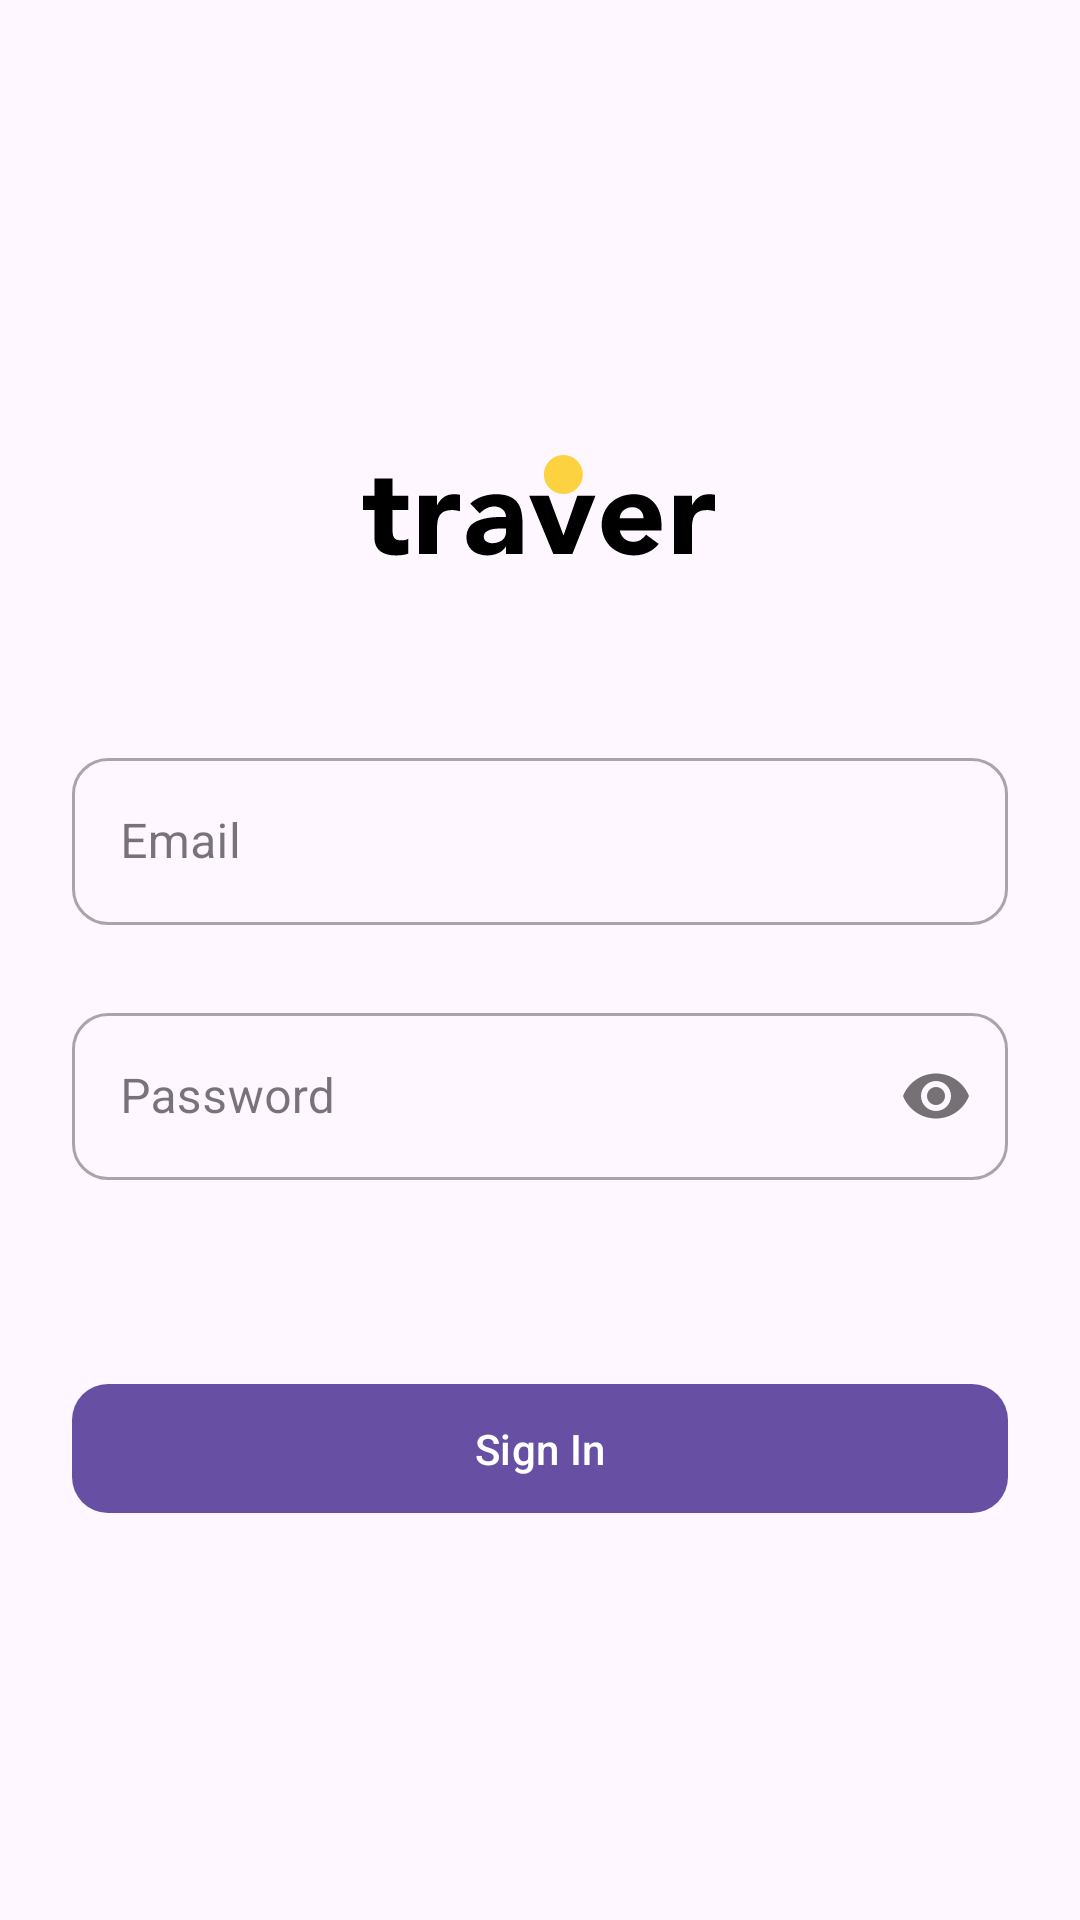

Produce the Android XML layout that renders to this screen, including the resource entries it uses.
<!-- AndroidManifest.xml: application theme Theme.MyTraver -->
<!-- res/layout/activity_authentication.xml -->
<?xml version="1.0" encoding="utf-8"?>
<androidx.constraintlayout.widget.ConstraintLayout xmlns:android="http://schemas.android.com/apk/res/android"
    xmlns:app="http://schemas.android.com/apk/res-auto"
    xmlns:tools="http://schemas.android.com/tools"
    android:id="@+id/main"
    android:layout_width="match_parent"
    android:layout_height="match_parent"
    android:paddingHorizontal="24dp"
    tools:context=".presentation.authentication.AuthenticationActivity">

<com.google.android.material.imageview.ShapeableImageView
    android:id="@+id/iv_app"
    android:layout_width="wrap_content"
    android:layout_height="wrap_content"
    android:src="@drawable/ic_app_black"
    app:layout_constraintBottom_toBottomOf="parent"
    app:layout_constraintEnd_toEndOf="parent"
    app:layout_constraintStart_toStartOf="parent"
    app:layout_constraintVertical_bias="0.25"
    app:layout_constraintTop_toTopOf="parent" />


<com.google.android.material.textfield.TextInputLayout
    android:id="@+id/til_email"
    style="@style/Widget.MaterialComponents.TextInputLayout.OutlinedBox"
    android:layout_width="match_parent"
    android:layout_height="wrap_content"
    app:layout_constraintVertical_bias="0.2"
    android:layout_marginBottom="24dp"
    app:layout_constraintVertical_chainStyle="packed"
    app:shapeAppearanceOverlay="@style/ShapeAppearance.Material3.Corner.Medium"
    app:layout_constraintBottom_toTopOf="@id/til_password"
    app:hintEnabled="true"
    app:layout_constraintTop_toBottomOf="@id/iv_app">

    <com.google.android.material.textfield.TextInputEditText
        android:id="@+id/tie_email"
        android:layout_width="match_parent"
        style="@style/TextStyle.DescriptionLarge"
        android:layout_height="wrap_content"
        android:hint="@string/label_email"
        android:inputType="textEmailAddress" />
</com.google.android.material.textfield.TextInputLayout>

<com.google.android.material.textfield.TextInputLayout
    android:id="@+id/til_password"
    style="@style/Widget.MaterialComponents.TextInputLayout.OutlinedBox"
    android:layout_width="match_parent"
    android:layout_height="wrap_content"
    app:hintEnabled="true"
    app:shapeAppearanceOverlay="@style/ShapeAppearance.Material3.Corner.Medium"
    app:passwordToggleEnabled="true"
    app:layout_constraintBottom_toBottomOf="parent"
    app:layout_constraintTop_toBottomOf="@id/til_email">

    <com.google.android.material.textfield.TextInputEditText
        android:id="@+id/tie_password"
        android:layout_width="match_parent"
        android:layout_height="wrap_content"
        android:hint="@string/label_password"
        style="@style/TextStyle.DescriptionLarge"
        android:inputType="textPassword" />
</com.google.android.material.textfield.TextInputLayout>


<com.google.android.material.button.MaterialButton
    android:id="@+id/btn_sign_in"
    android:layout_width="match_parent"
    android:layout_height="wrap_content"
    android:text="@string/label_sign_in"
    style="@style/TextStyle.HeadingMedium"
    android:padding="12dp"
    android:layout_marginTop="64dp"
    app:layout_constraintTop_toBottomOf="@+id/til_password"
    app:shapeAppearanceOverlay="@style/ShapeAppearance.Material3.Corner.Medium" />

</androidx.constraintlayout.widget.ConstraintLayout>
<!-- resources referenced by this layout -->
<resources>
  <!-- drawable ic_app_black: vector/xml drawable (drawable, 4233 chars, omitted) -->
  <string name="label_email">Email</string>
  <string name="label_password">Password</string>
  <string name="label_sign_in">Sign In</string>
  <style name="Theme.MyTraver" parent="Base.Theme.MyTraver" />
  <style name="Base.Theme.MyTraver" parent="Theme.Material3.DayNight.NoActionBar">
          
          
      </style>
</resources>
